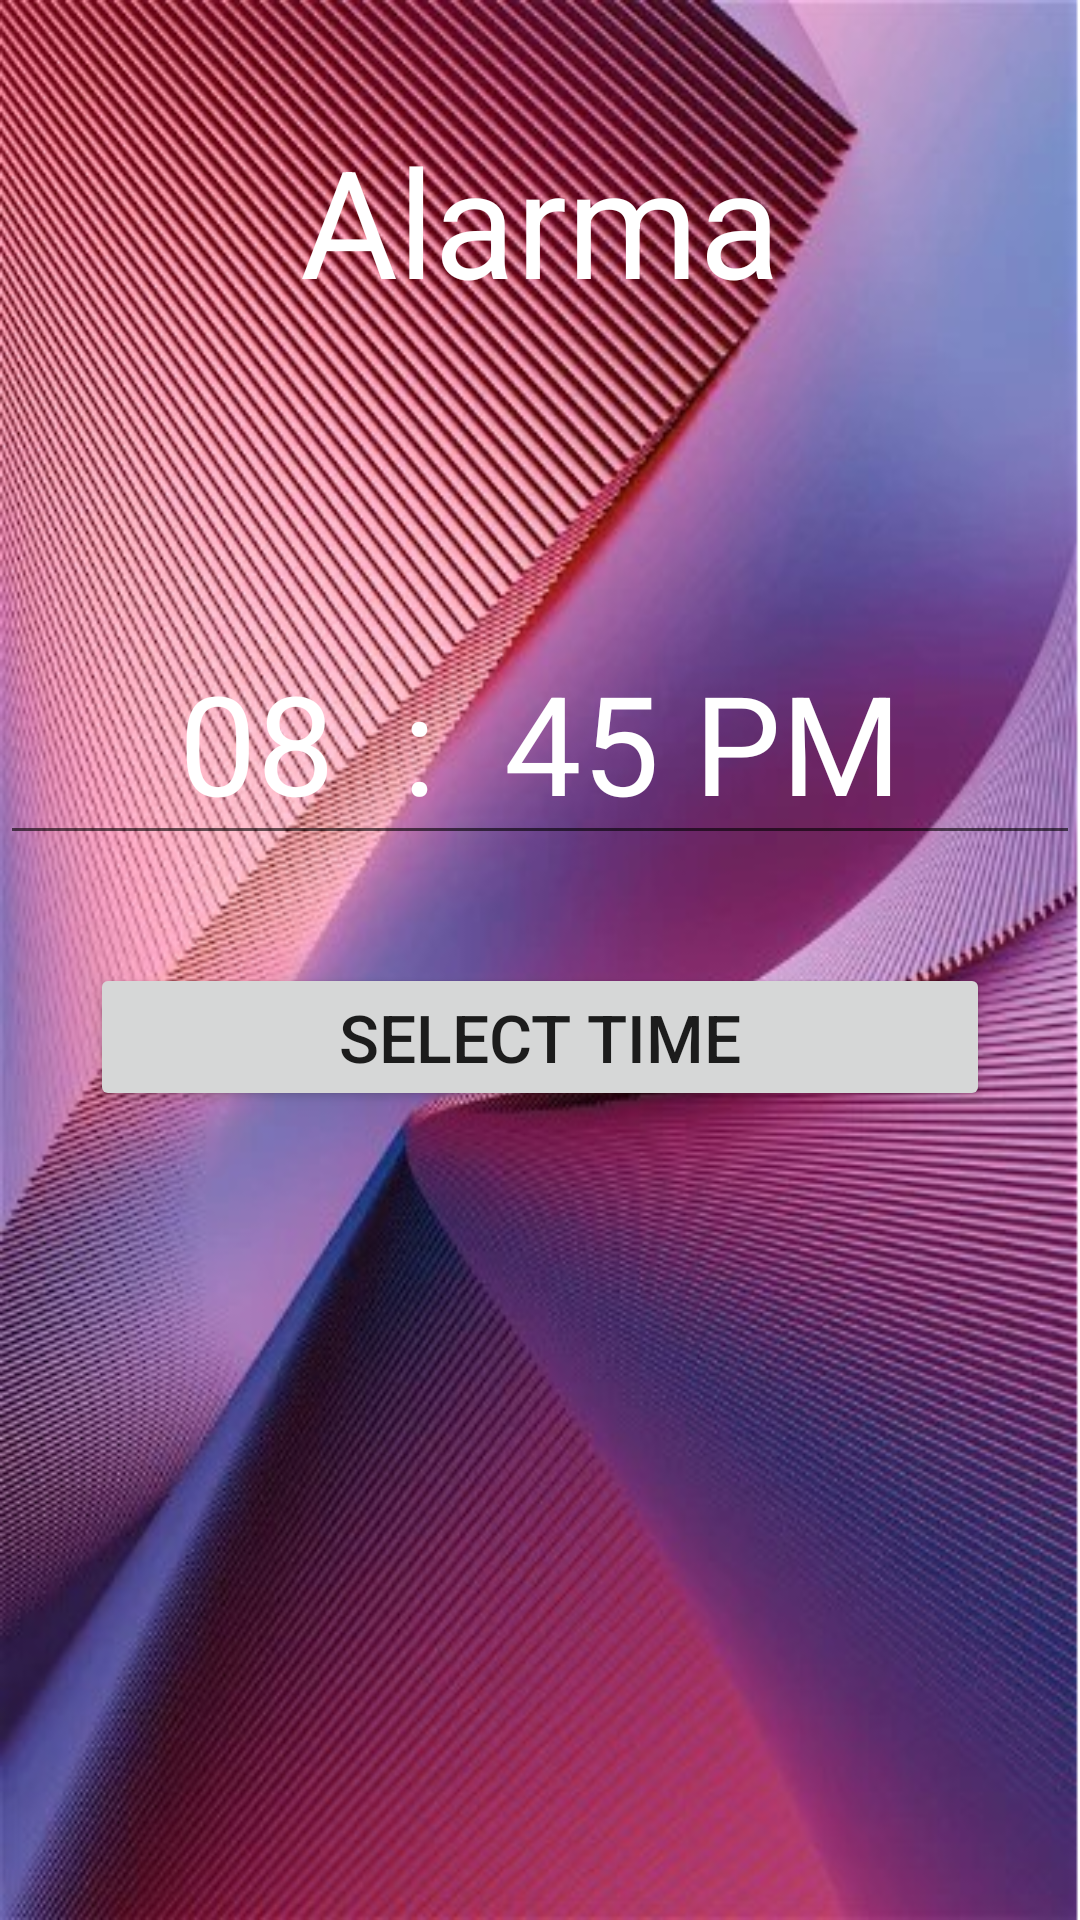

Reconstruct the res/layout file that produces this screen, plus the resources it refers to.
<!-- AndroidManifest.xml: application theme Theme.LogIn2 -->
<!-- res/layout/activity_reloj.xml -->
<?xml version="1.0" encoding="utf-8"?>
<LinearLayout xmlns:android="http://schemas.android.com/apk/res/android"
    xmlns:app="http://schemas.android.com/apk/res-auto"
    xmlns:tools="http://schemas.android.com/tools"
    android:layout_width="match_parent"
    android:layout_height="match_parent"
    android:background="@drawable/img2"
    android:orientation="vertical"
    tools:context=".ActivityReloj">

  <TextView
      android:layout_width="match_parent"
      android:layout_height="wrap_content"
     android:layout_marginTop="40dp"
      android:text="Alarma"
      android:textSize="50dp"
      android:textColor="@color/white"
      android:textAlignment="center"/>

    <EditText
        android:id="@+id/txtselectedTime"
        android:layout_width="match_parent"
        android:layout_height="wrap_content"
        android:layout_marginTop="100dp"
        android:text="08  :  45 PM"
        android:textColor="@color/white"
        android:textAlignment="center"
        android:textSize="46dp"/>

    <Button
        android:id="@+id/btnselectTime"
        android:layout_width="300dp"
        android:layout_height="wrap_content"
        android:layout_marginTop="36dp"
        android:layout_marginHorizontal="26dp"
        android:layout_gravity="center"
        android:textAlignment="center"
        android:text="Select Time"
        android:textSize="22dp"/>


</LinearLayout>
<!-- resources referenced by this layout -->
<resources>
  <!-- drawable img2: png bitmap (drawable, 530432 bytes) -->
  <style name="Theme.LogIn2" parent="Theme.MaterialComponents.DayNight.DarkActionBar">
          
          <item name="colorPrimary">@color/purple_500</item>
          <item name="colorPrimaryVariant">@color/purple_700</item>
          <item name="colorOnPrimary">@color/white</item>
          
          <item name="colorSecondary">@color/teal_200</item>
          <item name="colorSecondaryVariant">@color/teal_700</item>
          <item name="colorOnSecondary">@color/black</item>
          
          <item name="android:statusBarColor">?attr/colorPrimaryVariant</item>
          
      </style>
  <!-- not gathered from this repository: default colours our renderer supplied (Android Studio template values) -->
  <color name="purple_500">#FF6200EE</color>
  <color name="purple_700">#FF3700B3</color>
  <color name="teal_200">#FF03DAC5</color>
  <color name="teal_700">#FF018786</color>
  <color name="black">#FF000000</color>
  <color name="white">#FFFFFFFF</color>
</resources>
